Run: headless pygame with SDL's dummy video driver; simulated clock (each Clock.tick advances the game by its frame time, no real sleeping); random seed 0; keys injected as events and as key.get_pressed() state; no mouse input.
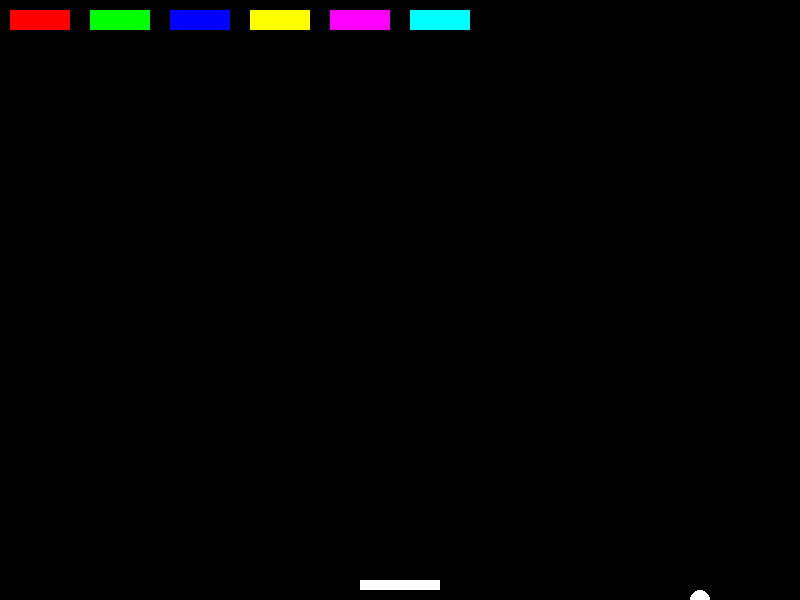
Frame 1 of 4 · flips 1–60 · no input
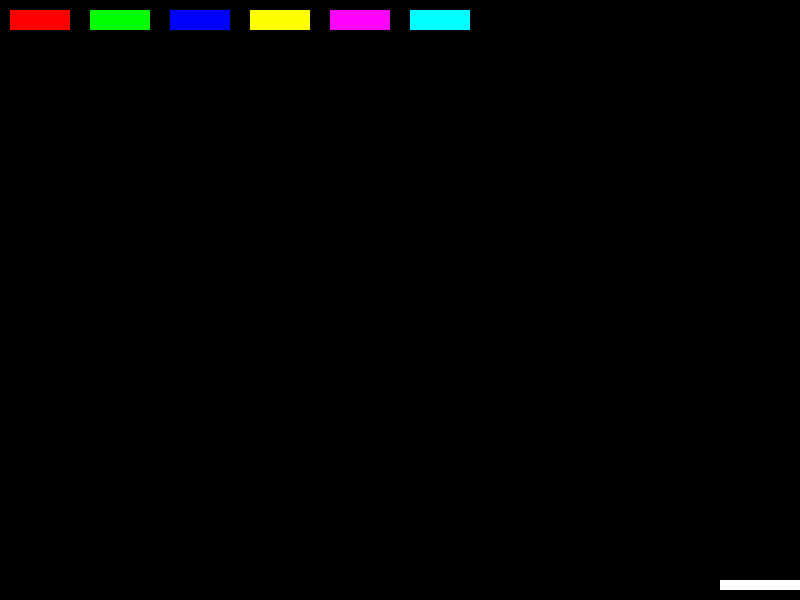
Frame 2 of 4 · flips 61–180 · tapped SPACE, RETURN · held RIGHT (→), D
Frame 3 of 4 · flips 181–300 · held DOWN (↓), S · screen unchanged from frame 2, image omitted
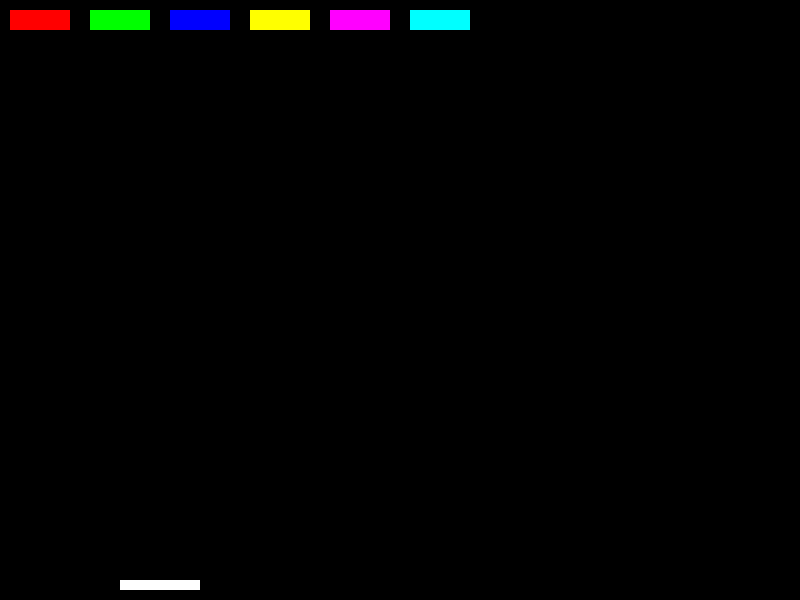
Frame 4 of 4 · flips 301–420 · held LEFT (←), A, UP (↑), W

The pygame program that drew these frames:

import pygame
import random
 
# O'yin o'lchamlari
WIDTH = 800
HEIGHT = 600
BLOCK_SIZE = 20
PADDLE_WIDTH = 80
PADDLE_HEIGHT = 10
BALL_RADIUS = 10
PADDLE_COLOR = (255, 255, 255)
BALL_COLOR = (255, 255, 255)
BLOCK_COLORS = [(255, 0, 0), (0, 255, 0), (0, 0, 255), (255, 255, 0), (255, 0, 255), (0, 255, 255)]
 
# O'yin sozlamalari
ball_pos = [WIDTH // 2, HEIGHT // 2]
ball_speed = [random.choice([-5, 5]), random.choice([-5, 5])]
paddle_pos = [(WIDTH - PADDLE_WIDTH) // 2, HEIGHT - PADDLE_HEIGHT - 10]
blocks = []
for i in range(6):
    for j in range(10):
        blocks.append(pygame.Rect(j * 80 + 10, i * 30 + 10, 60, 20))
 
# Pygame yaratish
pygame.init()
screen = pygame.display.set_mode((WIDTH, HEIGHT))
clock = pygame.time.Clock()
 
# O'yinni boshlash
while True:
    # Quti bosildi
    for event in pygame.event.get():
        if event.type == pygame.QUIT:
            pygame.quit()
            quit()
        elif event.type == pygame.KEYDOWN:
            if event.key == pygame.K_ESCAPE:
                pygame.quit()
                quit()
 
    # Bloklarni tekshirish
    for block in blocks:
        if block.collidepoint(ball_pos):
            blocks.remove(block)
            ball_speed[1] *= -1
            break
 
    # To'pni harakatga o'tkazish
    ball_pos[0] += ball_speed[0]
    ball_pos[1] += ball_speed[1]
 
    # To'pni qutiga tekshirish
    if ball_pos[1] < BALL_RADIUS:
        ball_speed[1] *= -1
    elif ball_pos[0] < BALL_RADIUS or ball_pos[0] > WIDTH - BALL_RADIUS:
        ball_speed[0] *= -1
    elif ball_pos[1] > HEIGHT - BALL_RADIUS - PADDLE_HEIGHT and \
            ball_pos[0] > paddle_pos[0] and ball_pos[0] < paddle_pos[0] + PADDLE_WIDTH:
        ball_speed[1] *= -1
 
    # Paddleni harakatga o'tkazish
    keys = pygame.key.get_pressed()
    if keys[pygame.K_LEFT] and paddle_pos[0] > 0:
        paddle_pos[0] -= 5
    elif keys[pygame.K_RIGHT] and paddle_pos[0] < WIDTH - PADDLE_WIDTH:
        paddle_pos[0] += 5
 
    # Ekranga chizish
    screen.fill((0, 0, 0))
    for block, color in zip(blocks, BLOCK_COLORS):
        pygame.draw.rect(screen, color, block)
    pygame.draw.circle(screen, BALL_COLOR, ball_pos, BALL_RADIUS)
    pygame.draw.rect(screen, PADDLE_COLOR, (paddle_pos[0], paddle_pos[1], PADDLE_WIDTH, PADDLE_HEIGHT))
    pygame.display.update()
 
    # Keyingi kadrlarni kutilayapmiz
    clock.tick(60)
